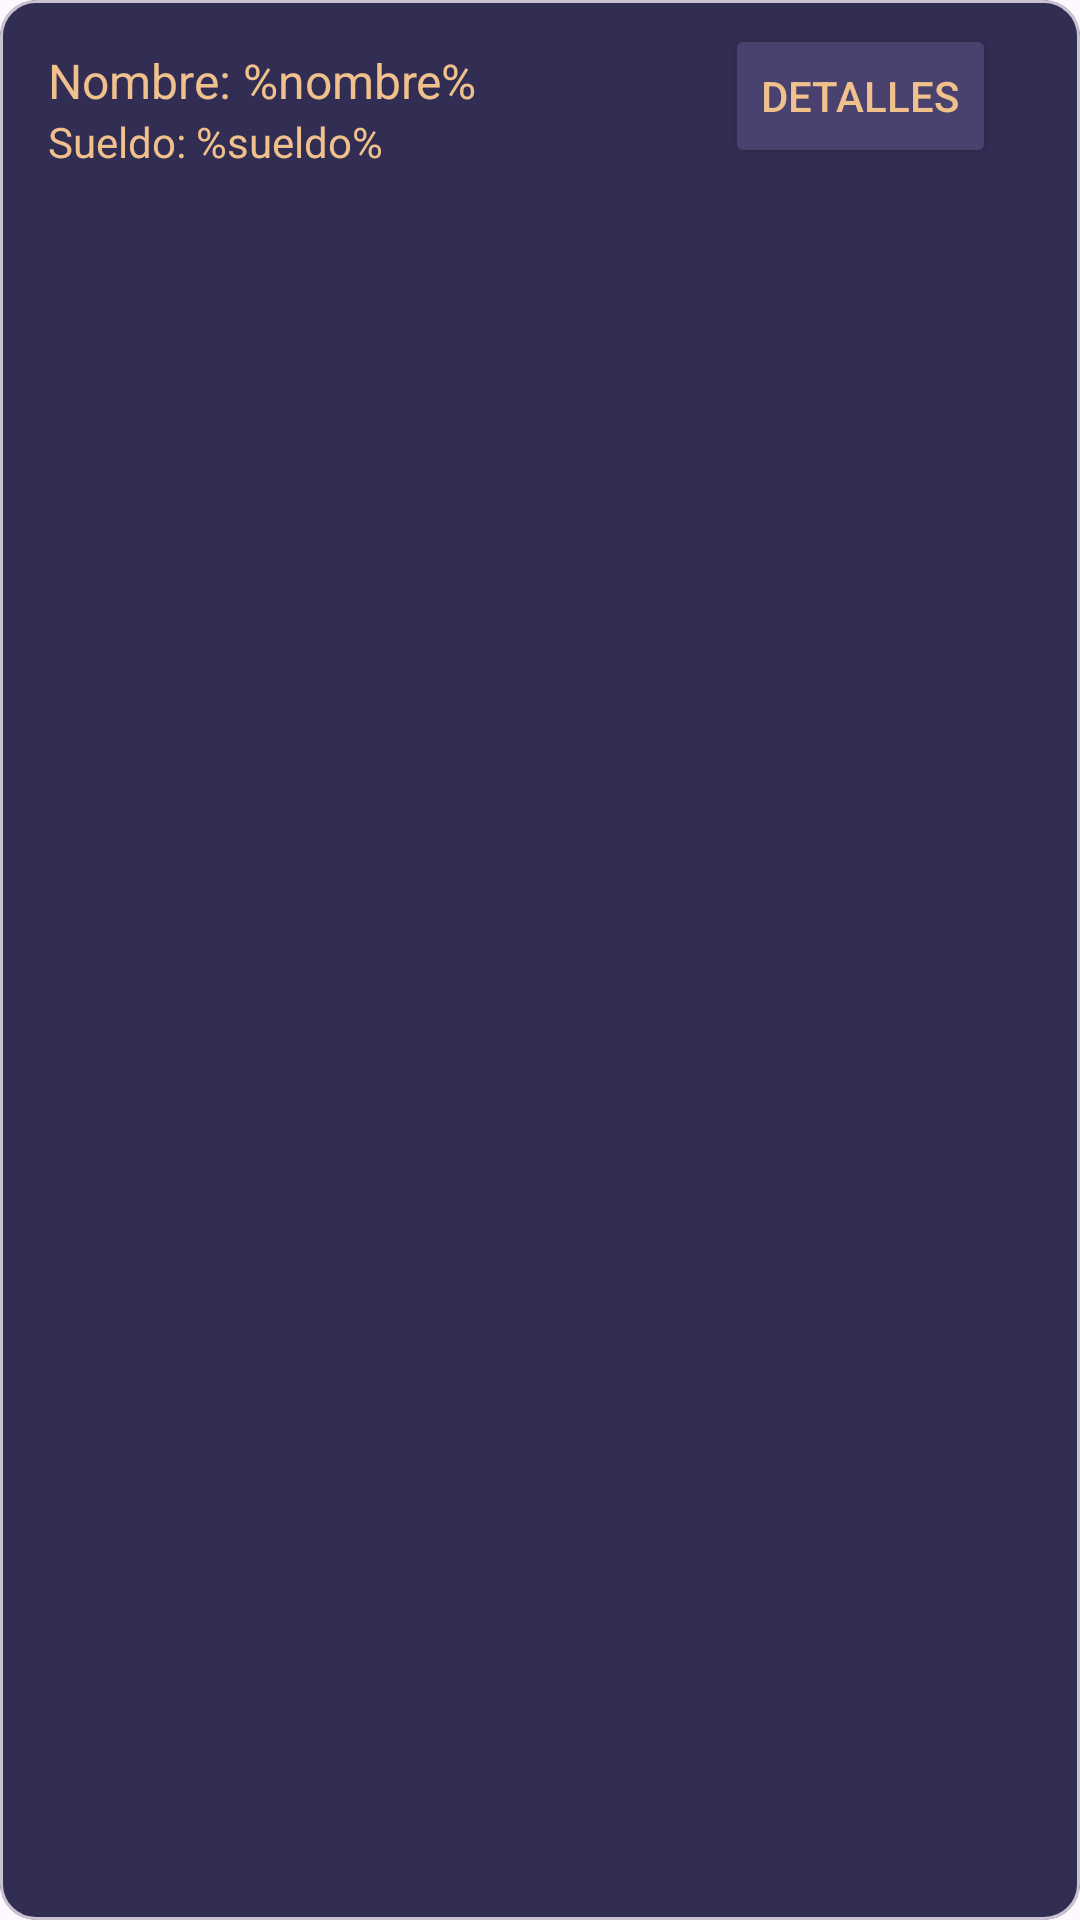

This screen was rendered from an Android layout file. Write that file and the resources it references.
<!-- AndroidManifest.xml: application theme Theme.Clase_3009 -->
<!-- res/layout/cardview_template.xml -->
<?xml version="1.0" encoding="utf-8"?>

<com.google.android.material.card.MaterialCardView
    xmlns:android="http://schemas.android.com/apk/res/android"
    xmlns:app="http://schemas.android.com/apk/res-auto"
    android:id="@+id/cardviewID"
    android:layout_width="match_parent"
    android:layout_height="wrap_content"
    android:layout_marginTop="20dp"
    android:layout_marginHorizontal="18dp"
    android:backgroundTint="@color/moradooscuro">

    <androidx.constraintlayout.widget.ConstraintLayout
        android:layout_width="match_parent"
        android:layout_height="wrap_content"
        android:padding="8dp">

        <TextView
            android:id="@+id/nombreTxt"
            android:layout_width="0dp"
            android:layout_height="wrap_content"
            android:layout_marginStart="8dp"
            android:layout_marginTop="8dp"
            android:text="@string/user_name"
            android:textColor="@color/foc"
            android:textSize="16sp"
            app:layout_constraintEnd_toStartOf="@+id/detailBtn"
            app:layout_constraintStart_toStartOf="parent"
            app:layout_constraintTop_toTopOf="parent" />

        <Button
            android:id="@+id/detailBtn"
            android:layout_width="wrap_content"
            android:layout_height="wrap_content"
            android:layout_marginEnd="20dp"
            android:backgroundTint="@color/moradoclaro"
            android:textColor="@color/foc"
            android:text="Detalles"
            app:layout_constraintBottom_toBottomOf="@+id/nombreTxt"
            app:layout_constraintEnd_toEndOf="parent"
            app:layout_constraintTop_toTopOf="parent"
            app:layout_constraintVertical_bias="0.0" />

        <TextView
            android:id="@+id/sueldoTxt"
            android:layout_width="wrap_content"
            android:layout_height="wrap_content"
            android:layout_marginStart="8dp"
            android:layout_marginBottom="8dp"
            android:text="@string/user_sueldo"
            android:textColor="@color/foc"
            android:textSize="14sp"
            app:layout_constraintBottom_toBottomOf="parent"
            app:layout_constraintStart_toStartOf="parent"
            app:layout_constraintTop_toBottomOf="@id/nombreTxt" />
    </androidx.constraintlayout.widget.ConstraintLayout>

</com.google.android.material.card.MaterialCardView>
<!-- resources referenced by this layout -->
<resources>
  <color name="foc">#F0C18D</color>
  <color name="moradoclaro">#49426E</color>
  <color name="moradooscuro">#322E53</color>
  <string name="user_name">Nombre: %nombre%</string>
  <string name="user_sueldo">Sueldo: %sueldo%</string>
  <style name="Theme.Clase_3009" parent="Base.Theme.Clase_3009" />
  <style name="Base.Theme.Clase_3009" parent="Theme.Material3.DayNight.NoActionBar">
          
          
      </style>
</resources>
